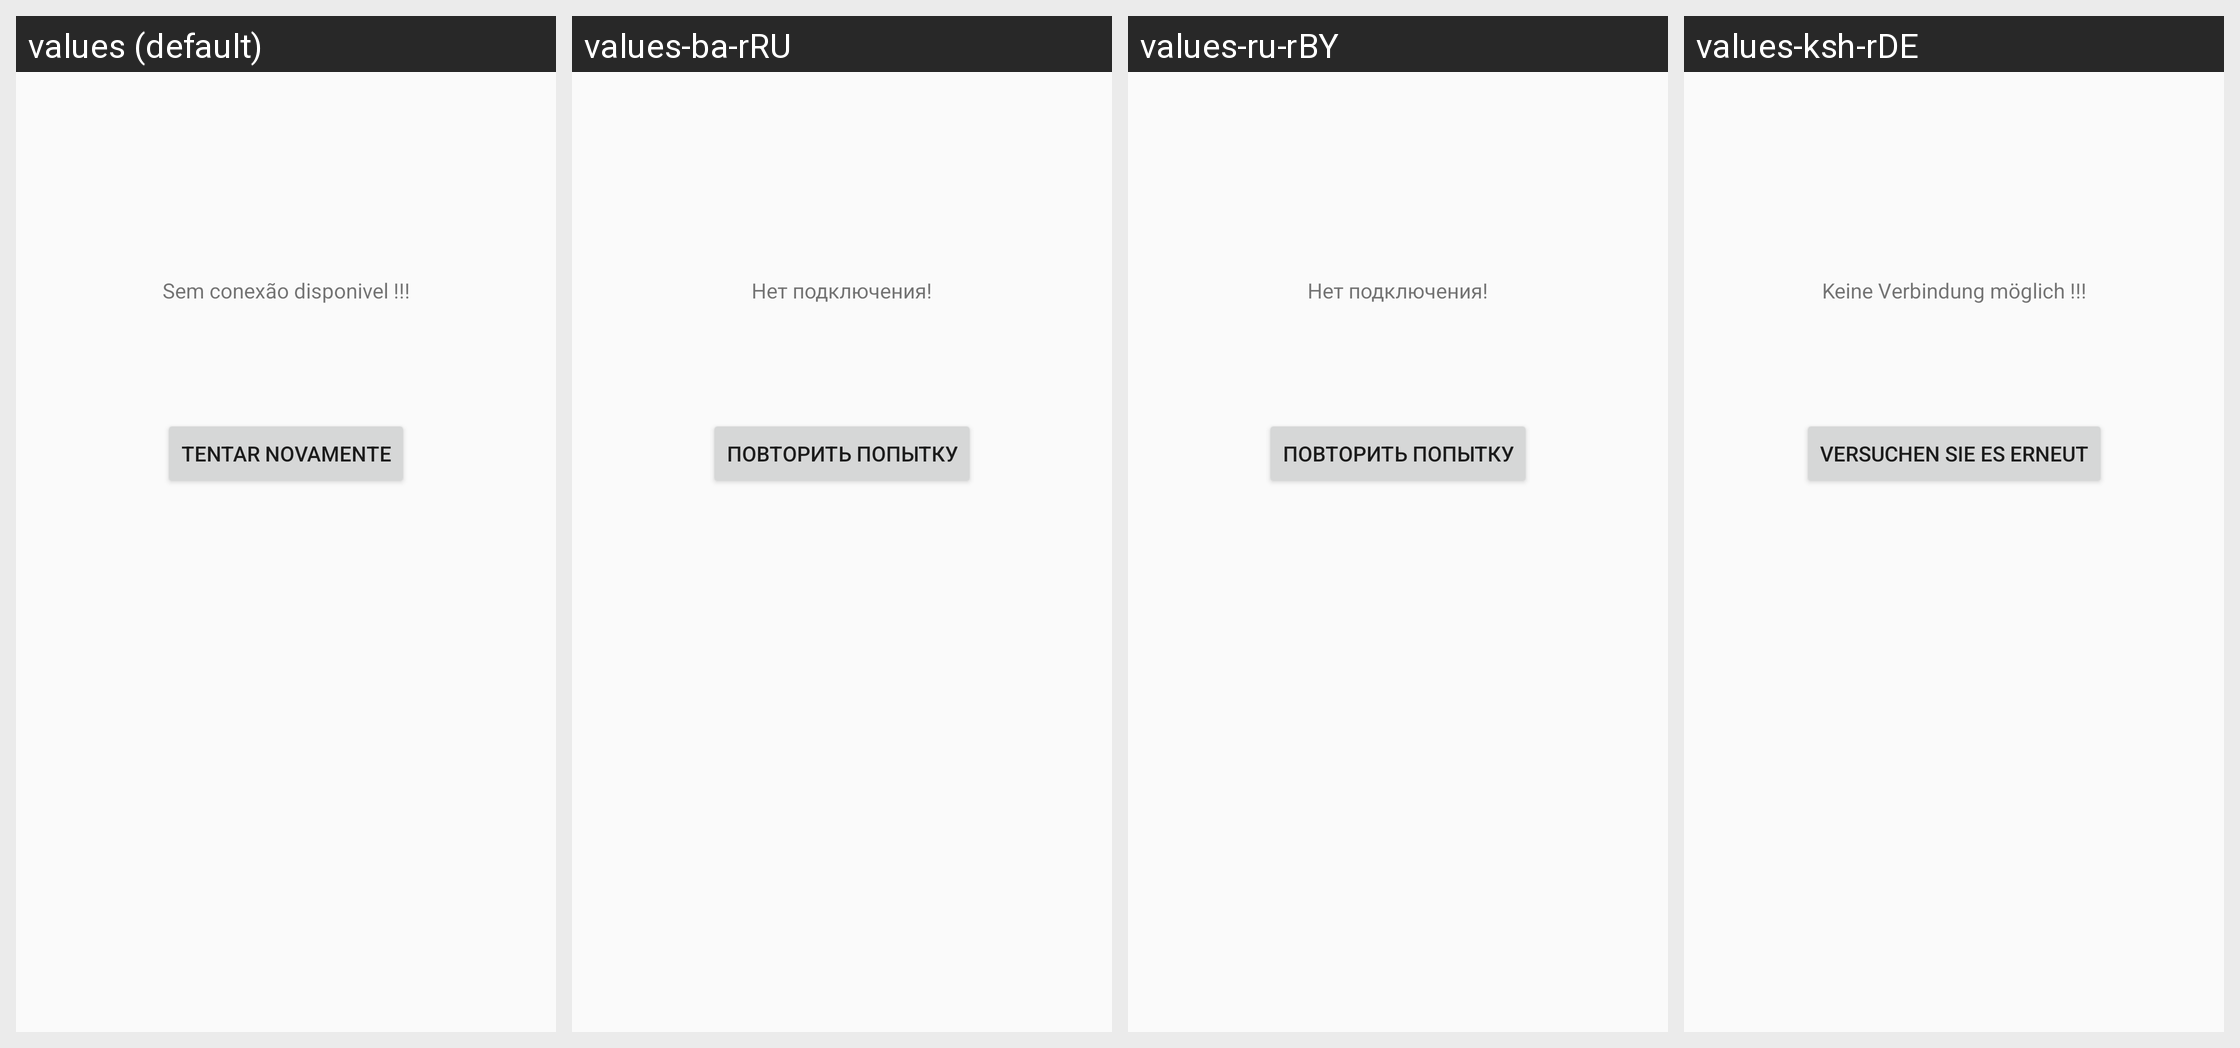

This grid shows one Android layout under several languages. Give, for every string resource on the screen, its name, the default text and each shown locale's text.
Android screen res/layout/activity_atualizar.xml rendered under 4 locales, left to right: values (default), values-ba-rRU, values-ru-rBY, values-ksh-rDE. Device: Nexus 5 (rendered at 1080×1920; each locale shown at half size, 540×960, under a caption strip naming it); theme AppTheme.
Other locales in the repository, not shown: values-en-rUS, values-es-rUS, values-fr-rFR, values-it-rIT, values-ja-rJP, values-zh-rCN.
Strings drawn on this screen, with the default value and each locale's value (text and hints the layout hard-codes appear in the picture but are not listed):

botao_tentar_novamente
  values: Tentar novamente
  values-ba-rRU: повторить попытку
  values-ru-rBY: повторить попытку
  values-ksh-rDE: Versuchen Sie es erneut

sem_conexao_disponivel
  values: Sem conexão disponivel !!!
  values-ba-rRU: Нет подключения!
  values-ru-rBY: Нет подключения!
  values-ksh-rDE: Keine Verbindung möglich !!!
